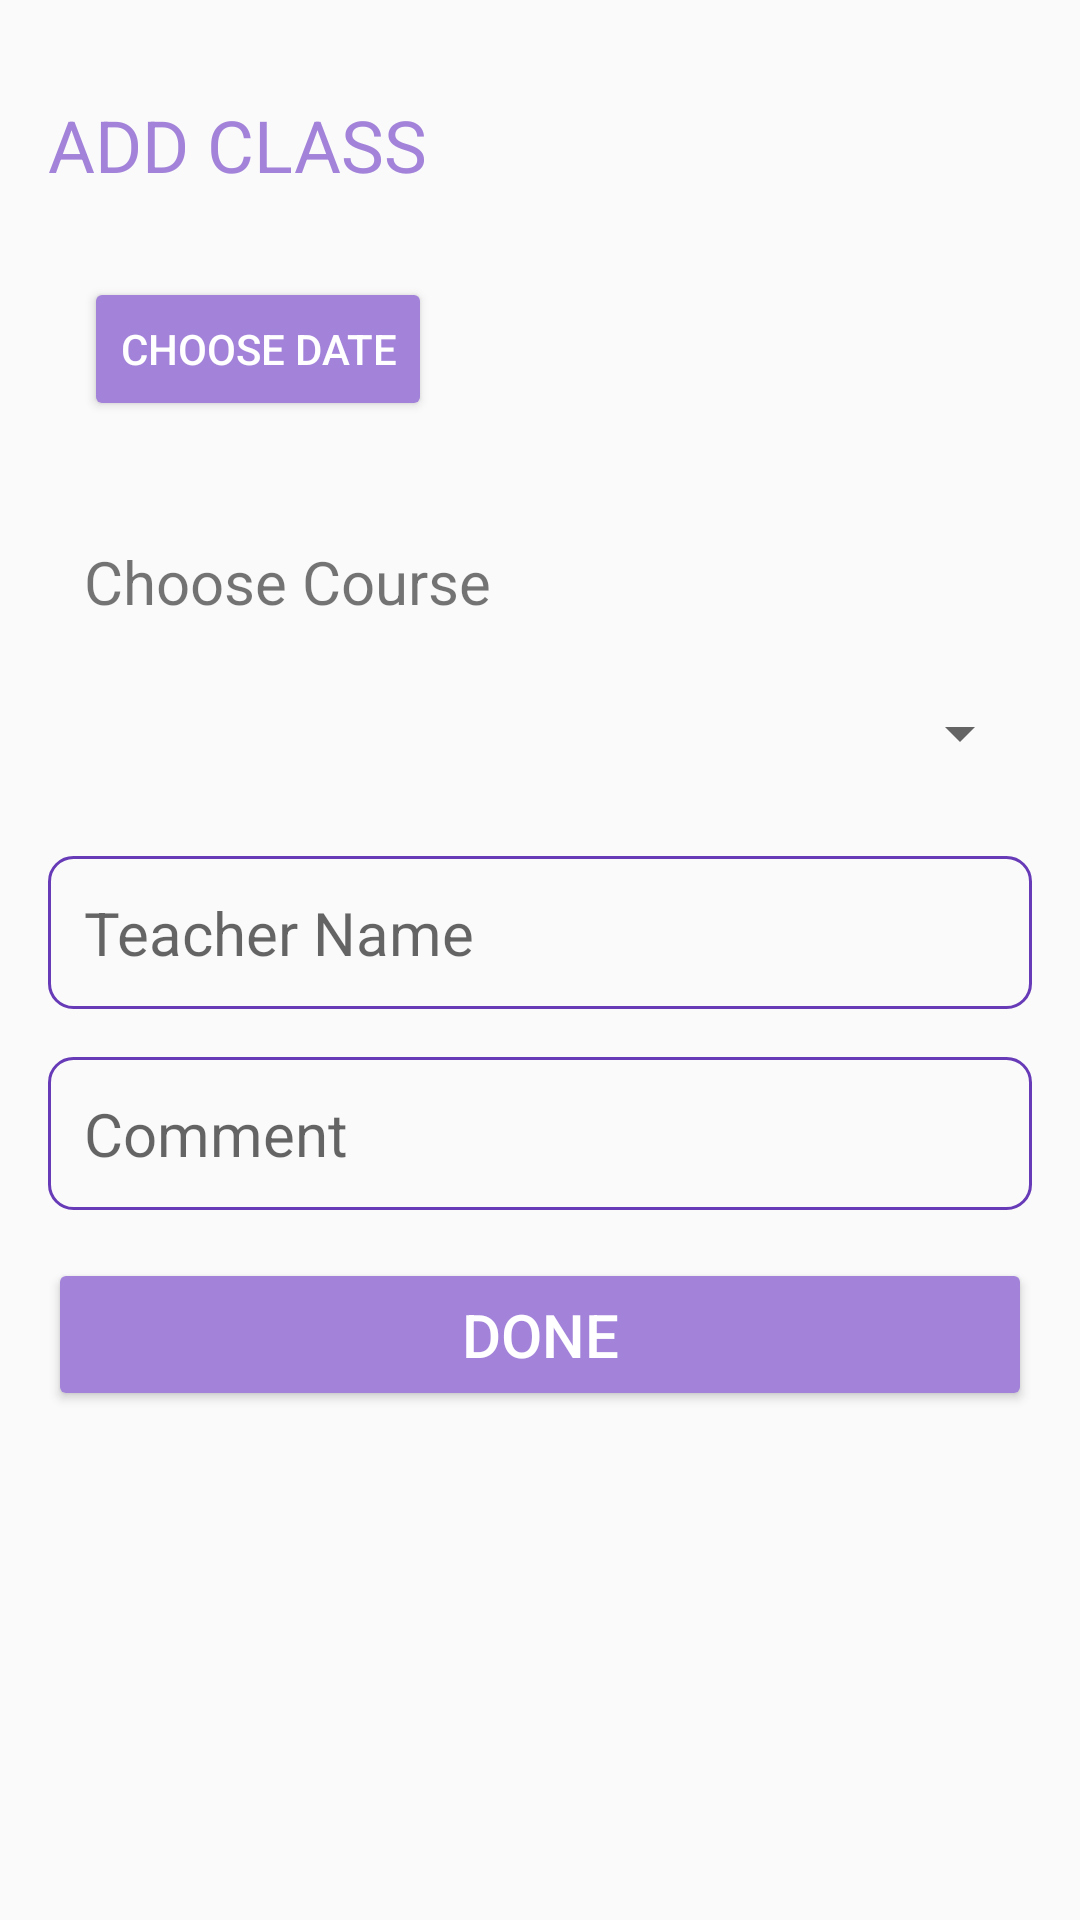

Android layout source for this screen:
<!-- AndroidManifest.xml: application theme Theme.Yoga_Application -->
<!-- res/layout/activity_add_class.xml -->
<?xml version="1.0" encoding="utf-8"?>
<ScrollView
    xmlns:android="http://schemas.android.com/apk/res/android"
    xmlns:app="http://schemas.android.com/apk/res-auto"
    xmlns:tools="http://schemas.android.com/tools"
    android:layout_width="match_parent"
    android:layout_height="match_parent"
    android:fillViewport="true">
    <RelativeLayout
        android:id="@+id/main"
        android:layout_width="match_parent"
        android:layout_height="wrap_content"
        android:padding="16dp"
        android:orientation="vertical"
        tools:context=".AddClassActivity"
        android:scrollbars="vertical">
        <TextView
            android:id="@+id/addTaskHeading"
            android:layout_width="wrap_content"
            android:layout_height="wrap_content"
            android:layout_alignParentTop="true"
            android:layout_marginTop="16dp"
            android:text="ADD CLASS"
            android:textColor="@color/darkPurple"
            android:textSize="24sp" />
        <LinearLayout
            android:id="@+id/time_linear_layout"
            android:gravity="top"
            android:padding="12dp"
            android:layout_marginTop="16dp"
            android:textSize="20sp"
            android:layout_width="match_parent"
            android:layout_height="wrap_content"
            android:orientation="horizontal"
            android:layout_below="@+id/addTaskHeading">
            <Button
                android:backgroundTint="@color/darkPurple"
                android:textColor="@color/white"
                android:id="@+id/btn_day_selection"
                android:text="Choose Date"
                android:layout_width="wrap_content"
                android:layout_height="wrap_content" />
            <TextView
                android:id="@+id/txt_day"
                android:layout_width="wrap_content"
                android:layout_height="wrap_content"/>
        </LinearLayout>

        <TextView
            android:id="@+id/title_day"
            android:text="Choose Course"
            android:gravity="top"
            android:padding="12dp"
            android:textSize="20sp"
            android:layout_marginTop="16dp"
            android:layout_width="wrap_content"
            android:layout_height="wrap_content"
            android:layout_below="@+id/time_linear_layout"/>
        <Spinner
            android:id="@+id/spinner_course"
            android:gravity="top"
            android:padding="12dp"
            android:textSize="20sp"
            android:layout_width="match_parent"
            android:layout_height="50dp"
            android:layout_below="@+id/title_day"/>

        <EditText
            android:id="@+id/editTeacherName"
            android:layout_width="match_parent"
            android:layout_height="wrap_content"
            android:hint="Teacher Name"
            android:gravity="top"
            android:padding="12dp"
            android:textSize="20sp"
            android:layout_below="@+id/spinner_course"
            android:background="@drawable/purple_border"
            android:layout_marginTop="16dp"/>
        <EditText
            android:id="@+id/editComment"
            android:layout_width="match_parent"
            android:layout_height="wrap_content"
            android:hint="Comment"
            android:gravity="top"
            android:padding="12dp"
            android:textSize="20sp"
            android:layout_below="@+id/editTeacherName"
            android:background="@drawable/purple_border"
            android:layout_marginTop="16dp"/>
        <Button
            android:backgroundTint="@color/darkPurple"
            android:textColor="@color/white"
            android:id="@+id/saveClassBtn"
            android:layout_width="match_parent"
            android:layout_height="wrap_content"
            android:gravity="center"
            android:layout_marginTop="16dp"
            android:padding="12dp"
            android:textSize="20sp"
            android:layout_below="@+id/editComment"
            android:text="Done"/>

    </RelativeLayout>
</ScrollView>
<!-- resources referenced by this layout -->
<resources>
  <color name="darkPurple">#A283D9</color>
  <color name="white">#FFFFFFFF</color>
  <!-- drawable purple_border (drawable) -->
  <?xml version="1.0" encoding="utf-8"?>
  <shape xmlns:android="http://schemas.android.com/apk/res/android"
      android:shape="rectangle">
  
      <stroke
          android:width="1dp"
          android:color="@color/purple"/>
      <corners
          android:radius="8dp"/>
  
  </shape>
  <style name="Theme.Yoga_Application" parent="Base.Theme.Yoga_Application" />
  <color name="purple">#673AB7</color>
  <style name="Base.Theme.Yoga_Application" parent="Theme.AppCompat.Light.DarkActionBar">
          
           <item name="colorPrimary">@color/darkPurple</item>
          <item name="colorPrimaryDark">@color/purple</item>
      </style>
</resources>
